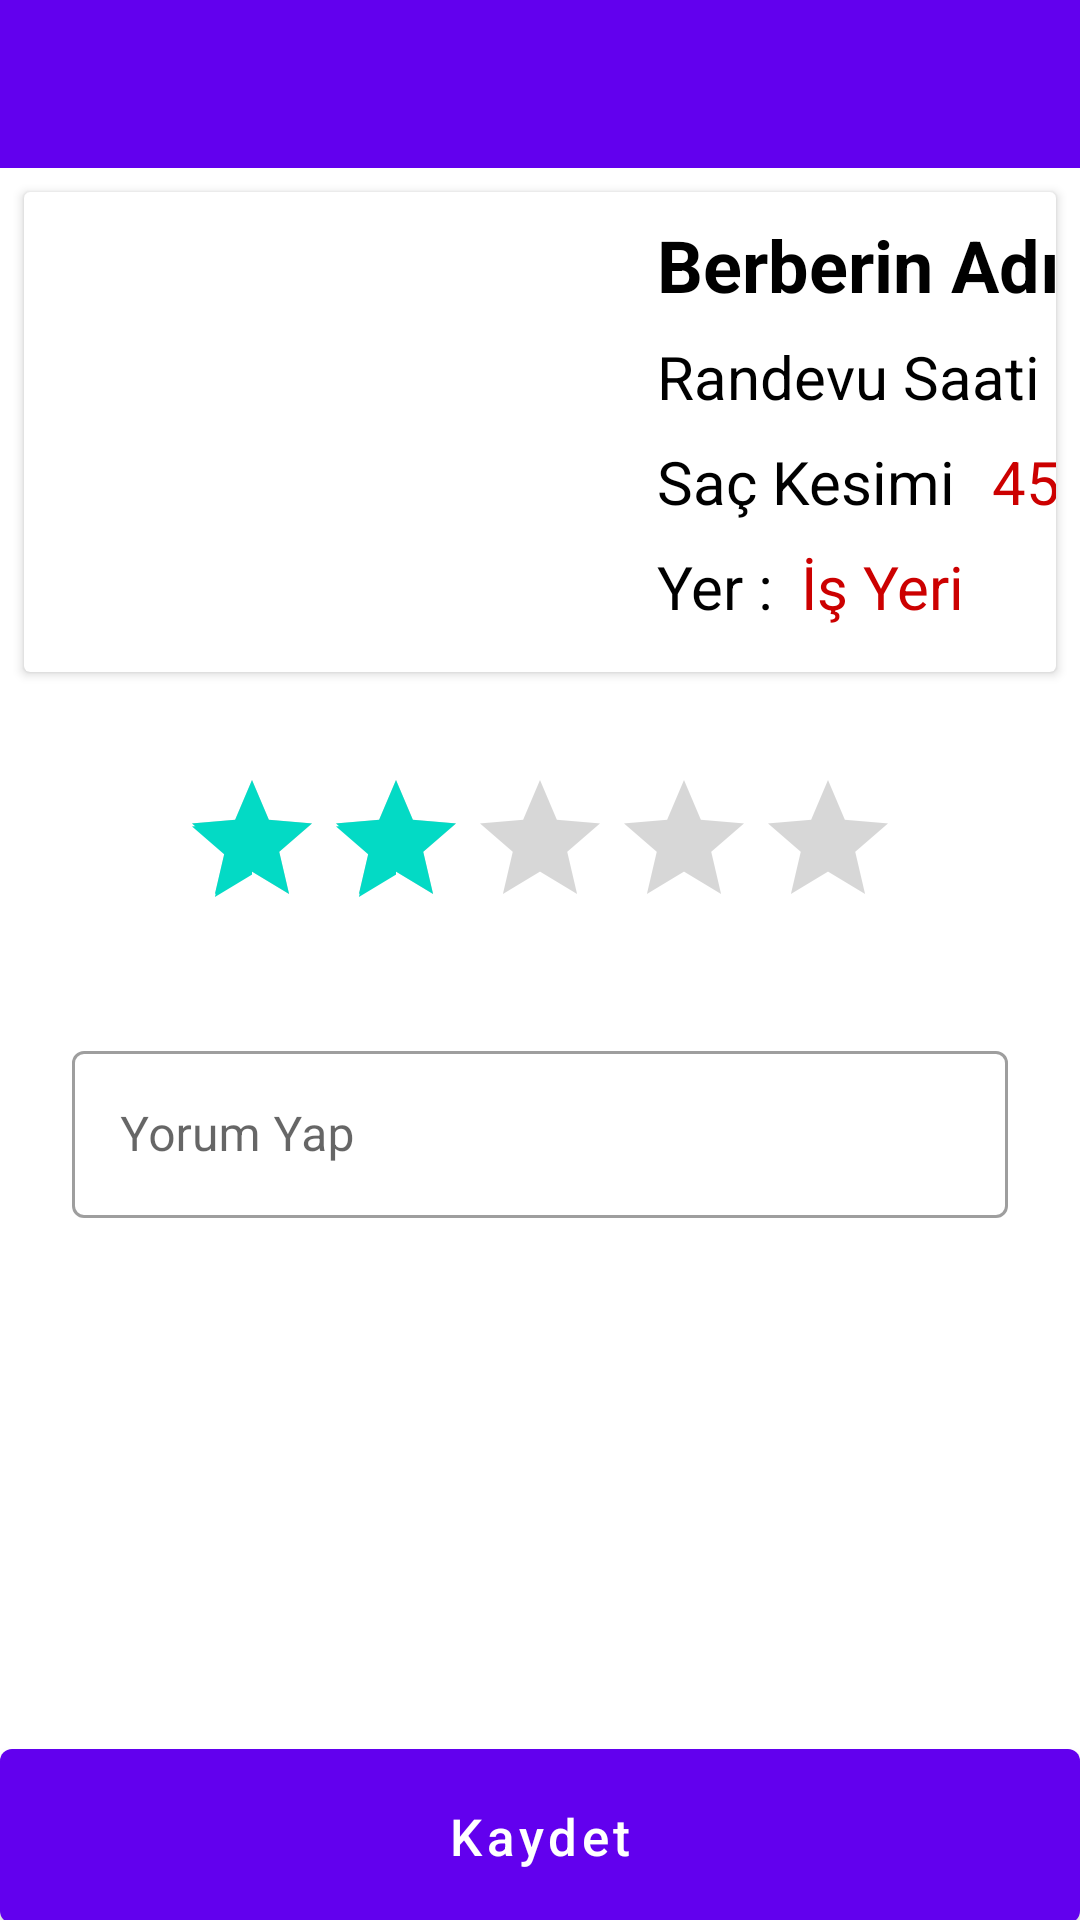

This screen was rendered from an Android layout file. Write that file and the resources it references.
<!-- AndroidManifest.xml: activity theme MaterialTheme -->
<!-- res/layout/activity_user_add_comment.xml -->
<?xml version="1.0" encoding="utf-8"?>
<androidx.constraintlayout.widget.ConstraintLayout xmlns:android="http://schemas.android.com/apk/res/android"
    xmlns:app="http://schemas.android.com/apk/res-auto"
    xmlns:tools="http://schemas.android.com/tools"
    android:layout_width="match_parent"
    android:layout_height="match_parent"
    tools:context=".UserActivity.UserAddCommentActivity">

    <androidx.appcompat.widget.Toolbar
        android:id="@+id/userAddCommentToolbar"
        android:layout_width="match_parent"
        android:layout_height="wrap_content"
        android:background="?attr/colorPrimary"
        android:minHeight="?attr/actionBarSize"
        android:theme="?attr/actionBarTheme"
        app:layout_constraintEnd_toEndOf="parent"
        app:layout_constraintStart_toStartOf="parent"
        app:layout_constraintTop_toTopOf="parent" />

    <androidx.cardview.widget.CardView
        android:id="@+id/userAddCommentCardView"
        android:layout_width="match_parent"
        android:layout_height="wrap_content"
        android:layout_marginStart="8dp"
        android:layout_marginTop="8dp"
        android:layout_marginEnd="8dp"
        android:padding="1dp"
        app:layout_constraintEnd_toEndOf="parent"
        app:layout_constraintStart_toStartOf="parent"
        app:layout_constraintTop_toBottomOf="@+id/userAddCommentToolbar">

        <androidx.constraintlayout.widget.ConstraintLayout
            android:layout_width="match_parent"
            android:layout_height="match_parent">

            <ImageView
                android:id="@+id/userAddCommentImageView"
                android:layout_width="179dp"
                android:layout_height="102dp"
                android:layout_marginStart="8dp"
                android:paddingBottom="10dp"
                app:layout_constraintBottom_toBottomOf="parent"
                app:layout_constraintStart_toStartOf="parent"
                app:layout_constraintTop_toTopOf="parent"
                app:srcCompat="@drawable/berber1" />

            <TextView
                android:id="@+id/userAddCommentBarberName"
                android:layout_width="wrap_content"
                android:layout_height="32dp"
                android:layout_marginStart="24dp"
                android:layout_marginTop="8dp"
                android:text="Berberin Adı"
                android:textColor="@color/colorTextBlack"
                android:textSize="24sp"
                android:textStyle="bold"
                app:layout_constraintStart_toEndOf="@+id/userAddCommentImageView"
                app:layout_constraintTop_toTopOf="parent" />

            <TextView
                android:id="@+id/userAddCommentDate"
                android:layout_width="wrap_content"
                android:layout_height="wrap_content"
                android:layout_marginStart="24dp"
                android:layout_marginTop="8dp"
                android:text="Randevu Saati"
                android:textColor="@color/colorTextBlack"
                android:textSize="20sp"
                app:layout_constraintStart_toEndOf="@+id/userAddCommentImageView"
                app:layout_constraintTop_toBottomOf="@+id/userAddCommentBarberName" />

            <TextView
                android:id="@+id/userAddCommentService"
                android:layout_width="wrap_content"
                android:layout_height="wrap_content"
                android:layout_marginStart="24dp"
                android:layout_marginTop="8dp"
                android:text="Saç Kesimi"
                android:textColor="@color/colorTextBlack"
                android:textSize="20sp"
                app:layout_constraintStart_toEndOf="@+id/userAddCommentImageView"
                app:layout_constraintTop_toBottomOf="@+id/userAddCommentDate" />

            <TextView
                android:id="@+id/userAddCommentPrice"
                android:layout_width="wrap_content"
                android:layout_height="wrap_content"
                android:layout_marginStart="12dp"
                android:layout_marginTop="8dp"
                android:text="45 TL"
                android:textColor="@android:color/holo_red_dark"
                android:textSize="20sp"
                app:layout_constraintStart_toEndOf="@+id/userAddCommentService"
                app:layout_constraintTop_toBottomOf="@+id/userAddCommentDate" />

            <TextView
                android:id="@+id/textView4"
                android:layout_width="wrap_content"
                android:layout_height="wrap_content"
                android:layout_marginStart="24dp"
                android:layout_marginTop="8dp"
                android:paddingBottom="15dp"
                android:text="Yer : "
                android:textColor="@color/colorTextBlack"
                android:textSize="20sp"
                app:layout_constraintStart_toEndOf="@+id/userAddCommentImageView"
                app:layout_constraintTop_toBottomOf="@+id/userAddCommentService" />

            <TextView
                android:id="@+id/userAddCommentPlace"
                android:layout_width="wrap_content"
                android:layout_height="wrap_content"
                android:layout_marginStart="4dp"
                android:layout_marginTop="8dp"
                android:text="İş Yeri"
                android:textColor="@android:color/holo_red_dark"
                android:textSize="20sp"
                app:layout_constraintStart_toEndOf="@+id/textView4"
                app:layout_constraintTop_toBottomOf="@+id/userAddCommentService" />
        </androidx.constraintlayout.widget.ConstraintLayout>
    </androidx.cardview.widget.CardView>

    <RatingBar
        android:id="@+id/userAddCommentRatingBar"
        style="@android:style/Widget.Material.RatingBar"
        android:layout_width="wrap_content"
        android:layout_height="wrap_content"
        android:layout_marginTop="32dp"
        android:max="5"
        android:numStars="5"
        android:rating="2"
        android:stepSize="1"
        app:layout_constraintEnd_toEndOf="parent"
        app:layout_constraintHorizontal_bias="0.5"
        app:layout_constraintStart_toStartOf="parent"
        app:layout_constraintTop_toBottomOf="@+id/userAddCommentCardView" />

    <com.google.android.material.textfield.TextInputLayout
        android:id="@+id/userAddCommentInputLayout"
        style="@style/Widget.MaterialComponents.TextInputLayout.OutlinedBox"
        android:layout_width="0dp"
        android:layout_height="200dp"
        android:layout_marginStart="24dp"
        android:layout_marginTop="32dp"
        android:layout_marginEnd="24dp"
        android:hint="Yorum Yap"
        app:layout_constraintEnd_toEndOf="parent"
        app:layout_constraintStart_toStartOf="parent"
        app:layout_constraintTop_toBottomOf="@+id/userAddCommentRatingBar">

        <com.google.android.material.textfield.TextInputEditText
            android:id="@+id/userAddCommentCommentText"
            android:layout_width="match_parent"
            android:layout_height="wrap_content"
            android:textColor="@color/colorTextBlack" />
    </com.google.android.material.textfield.TextInputLayout>

    <Button
        android:id="@+id/userAddCommentButton"
        style="@style/Widget.MaterialComponents.Button"
        android:layout_width="360dp"
        android:layout_height="70dp"
        android:layout_marginTop="32dp"
        android:text="Kaydet"
        android:textAllCaps="false"
        android:textColor="@android:color/white"
        android:onClick="userAddCommentButtonClick"
        android:textSize="17sp"
        app:layout_constraintEnd_toEndOf="parent"
        app:layout_constraintHorizontal_bias="0.5"
        app:layout_constraintStart_toStartOf="parent"
        app:layout_constraintTop_toBottomOf="@+id/userAddCommentInputLayout" />


</androidx.constraintlayout.widget.ConstraintLayout>
<!-- resources referenced by this layout -->
<resources>
  <color name="colorTextBlack">#000000</color>
  <style name="MaterialTheme" parent="Theme.MaterialComponents.Light.DarkActionBar">
          <item name="colorPrimary">@color/colorPrimary</item>
          <item name="colorPrimaryDark">@color/colorPrimaryDark</item>
          <item name="colorAccent">@color/colorAccent</item>
          <item name="windowNoTitle">true</item>
          <item name="windowActionBar">false</item>
  
      </style>
  <color name="colorPrimary">#6200EE</color>
  <color name="colorPrimaryDark">#3700B3</color>
  <color name="colorAccent">#03DAC5</color>
</resources>
